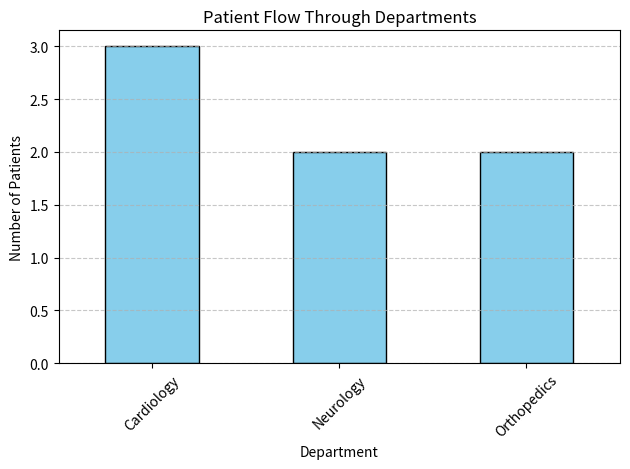

Here is the Python script that generated this plot:
import matplotlib.pyplot as plt
import pandas as pd

def visualize_patient_flow(df):
    """
    Visualizes the patient flow in different departments as a bar chart.

    Parameters:
        df (pd.DataFrame): A DataFrame containing a 'Department' column.
    """
    try:
        # Validate if the required column exists
        if 'Department' not in df.columns:
            raise ValueError("The DataFrame must contain a 'Department' column.")

        # Count the number of patients in each department
        flow_count = df['Department'].value_counts()

        # Create the bar chart
        flow_count.plot(kind='bar', color='skyblue', edgecolor='black')
        plt.title("Patient Flow Through Departments")
        plt.xlabel("Department")
        plt.ylabel("Number of Patients")
        plt.xticks(rotation=45)  # Rotate x-axis labels for better readability
        plt.grid(axis='y', linestyle='--', alpha=0.7)
        plt.tight_layout()  # Adjust layout to prevent clipping of labels
        plt.show()

    except Exception as e:
        print(f"Error: {e}")

# Example data for patient_data
data = {
    'Department': ['Cardiology', 'Neurology', 'Orthopedics', 'Cardiology', 'Neurology', 'Orthopedics', 'Cardiology']
}
patient_data = pd.DataFrame(data)

# Visualize the data
visualize_patient_flow(patient_data)